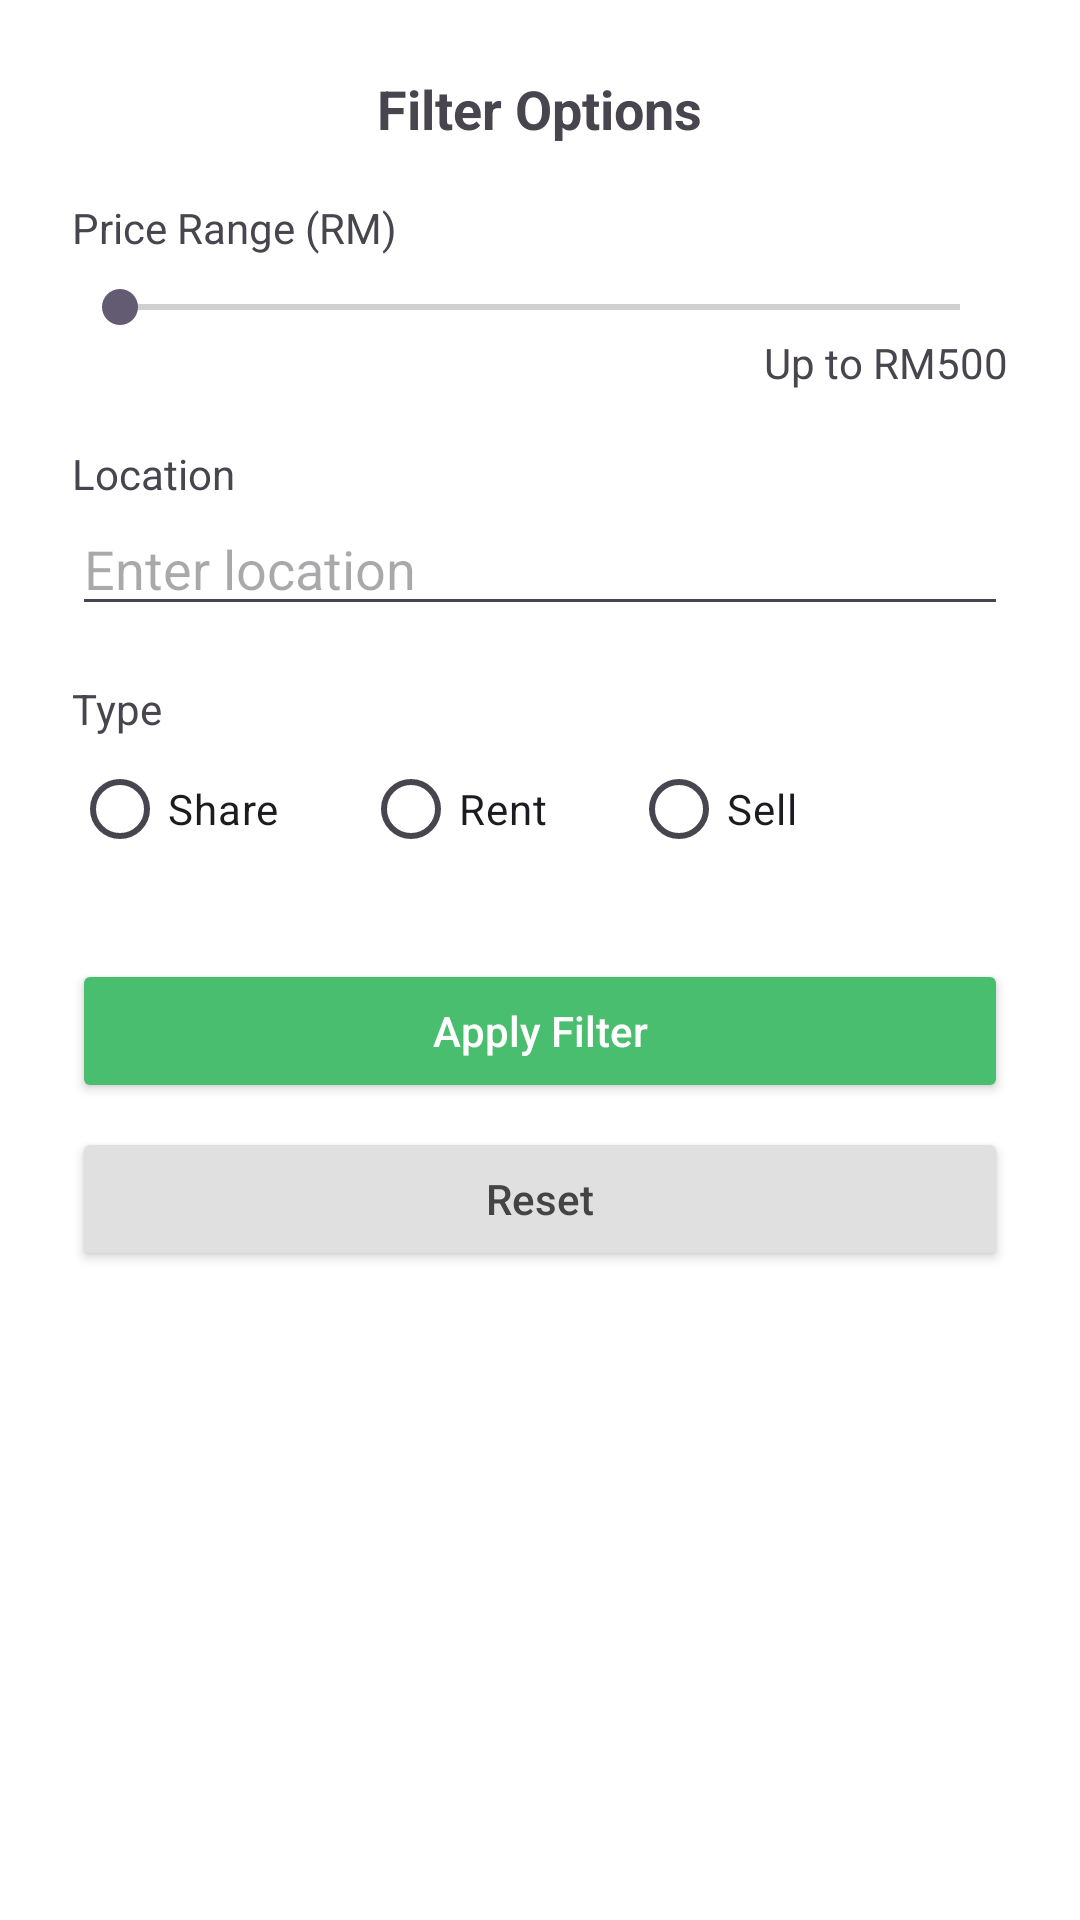

Layout XML and referenced resources for this Android screen:
<!-- AndroidManifest.xml: application theme Theme.UiTMToolShare -->
<!-- res/layout/bottom_sheet_filter.xml -->
<?xml version="1.0" encoding="utf-8"?>
<LinearLayout
    xmlns:android="http://schemas.android.com/apk/res/android"
    android:layout_width="match_parent"
    android:layout_height="wrap_content"
    android:orientation="vertical"
    android:padding="24dp"
    android:background="@android:color/white">

    
    <TextView
        android:text="Filter Options"
        android:textSize="18sp"
        android:textStyle="bold"
        android:layout_width="wrap_content"
        android:layout_height="wrap_content"
        android:layout_gravity="center_horizontal"
        android:layout_marginBottom="18dp"/>

    
    <TextView
        android:text="Price Range (RM)"
        android:layout_width="wrap_content"
        android:layout_height="wrap_content"/>

    <SeekBar
        android:id="@+id/seekBarPrice"
        android:layout_width="match_parent"
        android:layout_height="wrap_content"
        android:max="500"
        android:layout_marginTop="8dp"/>

    <TextView
        android:id="@+id/textPriceValue"
        android:layout_width="wrap_content"
        android:layout_height="wrap_content"
        android:text="Up to RM500"
        android:layout_marginBottom="18dp"
        android:layout_gravity="end"/>

    
    <TextView
        android:text="Location"
        android:layout_width="wrap_content"
        android:layout_height="wrap_content"/>
    <EditText
        android:id="@+id/editLocation"
        android:layout_width="match_parent"
        android:layout_height="wrap_content"
        android:hint="Enter location"
        android:layout_marginBottom="18dp"/>

    
    <TextView
        android:text="Type"
        android:layout_width="wrap_content"
        android:layout_height="wrap_content"/>
    <RadioGroup
        android:id="@+id/radioType"
        android:layout_width="match_parent"
        android:layout_height="wrap_content"
        android:orientation="horizontal"
        android:layout_marginBottom="22dp">

        <RadioButton
            android:id="@+id/typeShare"
            android:layout_width="wrap_content"
            android:layout_height="wrap_content"
            android:text="Share"/>
        <RadioButton
            android:id="@+id/typeRent"
            android:layout_width="wrap_content"
            android:layout_height="wrap_content"
            android:text="Rent"
            android:layout_marginStart="28dp"/>
        <RadioButton
            android:id="@+id/typeSell"
            android:layout_width="wrap_content"
            android:layout_height="wrap_content"
            android:text="Sell"
            android:layout_marginStart="28dp"/>
    </RadioGroup>

    <Button
        android:id="@+id/buttonApplyFilter"
        android:layout_width="match_parent"
        android:layout_height="wrap_content"
        android:text="Apply Filter"
        android:backgroundTint="#49BE6E"
        android:textColor="#FFFFFF"
        android:textAllCaps="false"
        android:layout_marginTop="4dp"/>

    
    <Button
        android:id="@+id/buttonResetFilter"
        android:layout_width="match_parent"
        android:layout_height="wrap_content"
        android:text="Reset"
        android:backgroundTint="#E0E0E0"
        android:textColor="#444"
        android:textAllCaps="false"
        android:layout_marginTop="8dp"/>
</LinearLayout>
<!-- resources referenced by this layout -->
<resources>
  <style name="Theme.UiTMToolShare" parent="Base.Theme.UiTMToolShare" />
  <style name="Base.Theme.UiTMToolShare" parent="Theme.Material3.DayNight.NoActionBar">
          
          
      </style>
</resources>
